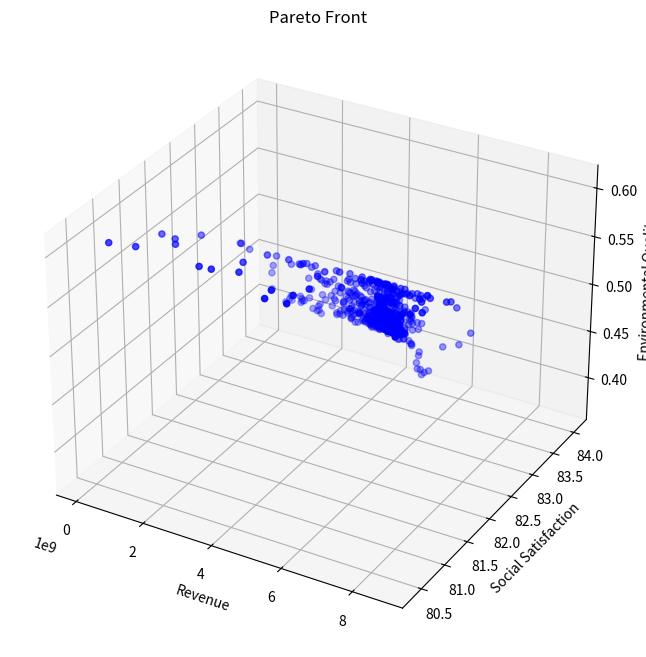

The script that saved this image:
from typing import List, Tuple

import matplotlib.pyplot as plt
import numpy as np
from mpl_toolkits.mplot3d import Axes3D


class TourismOptimization:
    def __init__(self):
        # 模型系数
        self.k1 = 0.4  # 环保投资效率系数
        self.k2 = 0.3  # 碳排放影响系数
        self.k3 = 0.3  # 自然恢复系数
        self.k4 = 0.15  # 基础设施发展系数
        self.k5 = 0.3  # 基础设施投资系数
        self.k6 = 0.25  # 环保投资系数

        # 社会满意度参数
        self.a1 = -1.975284171471327e-11  # 游客数量对居民满意度的影响系数
        self.a2 = 4.772497706879391e-05  # 旅游税对游客满意度的影响系数
        self.a3 = 0.015  # 消费水平对游客满意度的影响系数
        self.b1 = 39.266042633247565  # 居民基础满意度
        self.b2 = 60  # 游客基础满意度

        # 约束条件上限
        self.Nt_max = 5000000  # 最大游客数量
        self.tau_max = 5  # 最大旅游税
        self.Pt_max = 5000  # 最大游客消费
        self.CO2_max = 10000000  # 最大碳排放量
        self.E = 0  # 最小环境质量指数

        # 其他参数
        self.CO2p = 5  # 人均碳排放量

        # 系统动态参数
        self.dt = 0.1  # 时间步长

        # 新增参数
        self.Cwater = 18900000  # 水资源容量
        self.Cwaste = 2549110  # 废物处理容量
        self.a4 = 0.01  # 游客数量对游客满意度的影响系数
        self.b3 = 10  # 废物处理基准增长率

    def calculate_revenue(self, x: np.ndarray) -> float:
        """计算总收入"""
        Nt, tau_t, Pt = x
        return Pt * Nt  # 简化为游客消费与数量的乘积

    def calculate_social_satisfaction(self, x: np.ndarray) -> float:
        """计算社会满意度，确保满意度在0-100范围内"""
        Nt, tau_t, Pt = x

        # 居民满意度包含二次项
        S_residents = self.a1 * Nt * Nt + self.a2 * Nt + self.b1
        # 限制居民满意度在0-100范围内
        S_residents = np.clip(S_residents, 0, 100)

        # 游客满意度
        S_tourists = self.a3 * Pt + self.a4 * Nt + self.b2
        # 限制游客满意度在0-100范围内
        S_tourists = np.clip(S_tourists, 0, 100)

        # 加权平均
        return 0.5 * S_residents + 0.5 * S_tourists

    def calculate_environmental_quality(self, x: np.ndarray) -> float:
        """计算环境质量指数"""
        Nt, tau_t, Pt = x
        return (
            self.k1 * self.CO2p * Nt / self.CO2_max
            + self.k2 * Nt / self.Cwaste
            + self.k3 * Nt / self.Cwater
        )

    def calculate_dCwaste_dt(self, x: np.ndarray) -> float:
        """计算废物处理容量的变化率 dCwaste/dt"""
        Nt, tau_t, Pt = x
        Pb = self.k5 * tau_t * Nt  # 基础设施投资
        return self.k4 * Pb + self.b3

    def constraints(self, x: np.ndarray) -> List[float]:
        """检查所有约束条件"""
        Nt, tau_t, Pt = x
        return [
            self.Nt_max - Nt,  # 游客数量上限约束
            self.tau_max - tau_t,  # 旅游税上限约束
            self.Pt_max - Pt,  # 消费上限约束
            self.CO2_max - Nt * self.CO2p,  # 碳排放约束
            self.a1 * Nt * Nt + self.a2 * Nt + self.b1 - 60,  # 居民满意度最低要求
            Nt,  # 游客数量非负
            tau_t,  # 旅游税非负
            Pt,  # 消费非负
        ]

    def is_feasible(self, x: np.ndarray) -> bool:
        """检查解是否满足所有约束条件"""
        return all(c >= 0 for c in self.constraints(x))

    def dominates(
        self, obj1: Tuple[float, float, float], obj2: Tuple[float, float, float]
    ) -> bool:
        """检查obj1是否支配obj2"""
        return all(o1 >= o2 for o1, o2 in zip(obj1, obj2)) and any(
            o1 > o2 for o1, o2 in zip(obj1, obj2)
        )

    def crossover_and_mutate(
        self, parent1: np.ndarray, parent2: np.ndarray
    ) -> np.ndarray:
        """进行交叉和变异操作"""
        # 算术交叉
        alpha = np.random.random()
        child = alpha * parent1 + (1 - alpha) * parent2

        # 变异
        mutation_rate = 0.1
        if np.random.random() < mutation_rate:
            mutation_strength = 0.1
            child += np.random.normal(0, mutation_strength, size=3)

        # 确保在约束范围内
        child[0] = np.clip(child[0], 0, self.Nt_max)
        child[1] = np.clip(child[1], 0, self.tau_max)
        child[2] = np.clip(child[2], 0, self.Pt_max)

        return child

    def pareto_optimization(
        self, population_size: int = 100, generations: int = 50
    ) -> List[np.ndarray]:
        """执行帕累托优化"""
        # 初始化种群
        population = []
        while len(population) < population_size:
            x = np.array(
                [
                    np.random.uniform(0, self.Nt_max),
                    np.random.uniform(0, self.tau_max),
                    np.random.uniform(0, self.Pt_max),
                ]
            )
            if self.is_feasible(x):
                population.append(x)

        pareto_front = []
        for generation in range(generations):
            # 评估当前种群的目标函数值
            objectives = []
            for solution in population:
                if self.is_feasible(solution):
                    obj1 = self.calculate_revenue(solution)
                    obj2 = self.calculate_social_satisfaction(solution)
                    obj3 = self.calculate_environmental_quality(solution)
                    objectives.append((obj1, obj2, obj3))
                else:
                    objectives.append((-np.inf, -np.inf, -np.inf))

            # 更新帕累托前沿
            for i, solution in enumerate(population):
                if not self.is_feasible(solution):
                    continue
                dominated = False
                for j, other_solution in enumerate(population):
                    if (
                        i != j
                        and self.is_feasible(other_solution)
                        and self.dominates(objectives[j], objectives[i])
                    ):
                        dominated = True
                        break
                if not dominated:
                    pareto_front.append(solution)

            # 生成新种群
            new_population = []
            while len(new_population) < population_size:
                # 锦标赛选择
                tournament = np.random.choice(len(population), 2, replace=False)
                if objectives[tournament[0]][0] > objectives[tournament[1]][0]:
                    parent1 = population[tournament[0]]
                else:
                    parent1 = population[tournament[1]]

                tournament = np.random.choice(len(population), 2, replace=False)
                if objectives[tournament[0]][1] > objectives[tournament[1]][1]:
                    parent2 = population[tournament[0]]
                else:
                    parent2 = population[tournament[1]]

                # 交叉和变异
                child = self.crossover_and_mutate(parent1, parent2)
                if self.is_feasible(child):
                    new_population.append(child)

            population = new_population

        # 移除重复解
        pareto_front = np.unique(pareto_front, axis=0)
        return pareto_front

    def simulate_system(self, x: np.ndarray, time_steps: int = 10) -> List[dict]:
        """模拟系统动态变化"""
        history = []
        current_x = x.copy()
        current_Cwaste = self.Cwaste

        for t in range(time_steps):
            # 直接计算环境质量，而不是通过变化率
            current_E = self.calculate_environmental_quality(current_x)

            state = {
                "t": t * self.dt,
                "Nt": current_x[0],
                "tau_t": current_x[1],
                "Pt": current_x[2],
                "E": current_E,
                "Cwaste": current_Cwaste,
                "Revenue": self.calculate_revenue(current_x),
                "Satisfaction": self.calculate_social_satisfaction(current_x),
            }
            history.append(state)

            # 计算其他状态变量的变化率
            dCwaste = self.calculate_dCwaste_dt(current_x) * self.dt

            # 更新状态变量
            current_Cwaste += dCwaste

        return history

    def visualize_pareto_front(self, pareto_front: List[np.ndarray]):
        """可视化帕累托前沿"""
        if len(pareto_front) == 0:
            print("No feasible solutions found!")
            return

        objectives = np.array(
            [
                [
                    self.calculate_revenue(x),
                    self.calculate_social_satisfaction(x),
                    self.calculate_environmental_quality(x),
                ]
                for x in pareto_front
            ]
        )

        fig = plt.figure(figsize=(12, 8))
        ax = fig.add_subplot(111, projection="3d")

        scatter = ax.scatter(
            objectives[:, 0], objectives[:, 1], objectives[:, 2], c="b", marker="o"
        )

        ax.set_xlabel("Revenue")
        ax.set_ylabel("Social Satisfaction")
        ax.set_zlabel("Environmental Quality")
        ax.set_title("Pareto Front")

        plt.show()

    def plot_simulation_results(self, history: List[dict]):
        """绘制模拟结果"""
        t = [state["t"] for state in history]
        Nt = [state["Nt"] for state in history]
        E = [state["E"] for state in history]
        Cwaste = [state["Cwaste"] for state in history]  # 新增废物处理容量数据
        Revenue = [state["Revenue"] for state in history]
        Satisfaction = [state["Satisfaction"] for state in history]

        fig, axes = plt.subplots(3, 2, figsize=(15, 15))  # 增加图表数量

        # 游客数量变化
        axes[0, 0].plot(t, Nt)
        axes[0, 0].set_title("Tourist Numbers")
        axes[0, 0].set_xlabel("Time")
        axes[0, 0].set_ylabel("Nt")

        # 环境质量变化
        axes[0, 1].plot(t, E)
        axes[0, 1].set_title("Environmental Quality")
        axes[0, 1].set_xlabel("Time")
        axes[0, 1].set_ylabel("E")

        # 废物处理容量变化
        axes[2, 0].plot(t, Cwaste)
        axes[2, 0].set_title("Waste Treatment Capacity")
        axes[2, 0].set_xlabel("Time")
        axes[2, 0].set_ylabel("Cwaste")

        # 收入和满意度变化
        ax2 = axes[1, 1].twinx()
        (l1,) = axes[1, 1].plot(t, Revenue, "b-", label="Revenue")
        (l2,) = ax2.plot(t, Satisfaction, "r-", label="Satisfaction")
        axes[1, 1].set_xlabel("Time")
        axes[1, 1].set_ylabel("Revenue", color="b")
        ax2.set_ylabel("Satisfaction", color="r")
        axes[1, 1].legend(handles=[l1, l2])

        plt.tight_layout()
        plt.show()


def main():
    # Set random seed for reproducibility
    np.random.seed(42)

    # Create optimizer instance
    optimizer = TourismOptimization()

    # Execute Pareto optimization
    print("Performing Pareto optimization...")
    pareto_front = optimizer.pareto_optimization(population_size=100, generations=50)

    # Visualize Pareto front
    print(f"Found {len(pareto_front)} Pareto optimal solutions")
    optimizer.visualize_pareto_front(pareto_front)

    # Print all Pareto optimal solutions
    print("\nAll Pareto optimal solutions:")
    for i, solution in enumerate(pareto_front, 1):
        print(f"\nSolution {i}:")
        print(f"Tourist Numbers: {solution[0]:.0f}")
        print(f"Tourism Tax: {solution[1]:.2f}")
        print(f"Tourist Consumption: {solution[2]:.2f}")
        print(f"Expected Revenue: {optimizer.calculate_revenue(solution):.2f}")
        print(
            f"Social Satisfaction: {optimizer.calculate_social_satisfaction(solution):.2f}"
        )
        print(
            f"Environmental Quality: {optimizer.calculate_environmental_quality(solution):.2f}"
        )

    # Select an example solution for system dynamics simulation
    # if len(pareto_front) > 0:
    #     # Choose the solution with highest revenue as example
    #     example_solution = max(
    #         pareto_front, key=lambda x: optimizer.calculate_revenue(x)
    #     )

    #     print("\nSelected example solution (highest revenue):")
    #     print(f"Tourist Numbers: {example_solution[0]:.0f}")
    #     print(f"Tourism Tax: {example_solution[1]:.2f}")
    #     print(f"Tourist Consumption: {example_solution[2]:.2f}")
    #     print(f"Expected Revenue: {optimizer.calculate_revenue(example_solution):.2f}")
    #     print(
    #         f"Social Satisfaction: {optimizer.calculate_social_satisfaction(example_solution):.2f}"
    #     )
    #     print(
    #         f"Environmental Quality: {optimizer.calculate_environmental_quality(example_solution):.2f}"
    #     )

    #     # Simulate system dynamics
    #     # print("\nSimulating system dynamics...")
    #     history = optimizer.simulate_system(example_solution, time_steps=50)

    #     # Visualize simulation results
    #     # optimizer.plot_simulation_results(history)
    # else:
    #     print("No feasible solutions found!")


if __name__ == "__main__":
    main()
